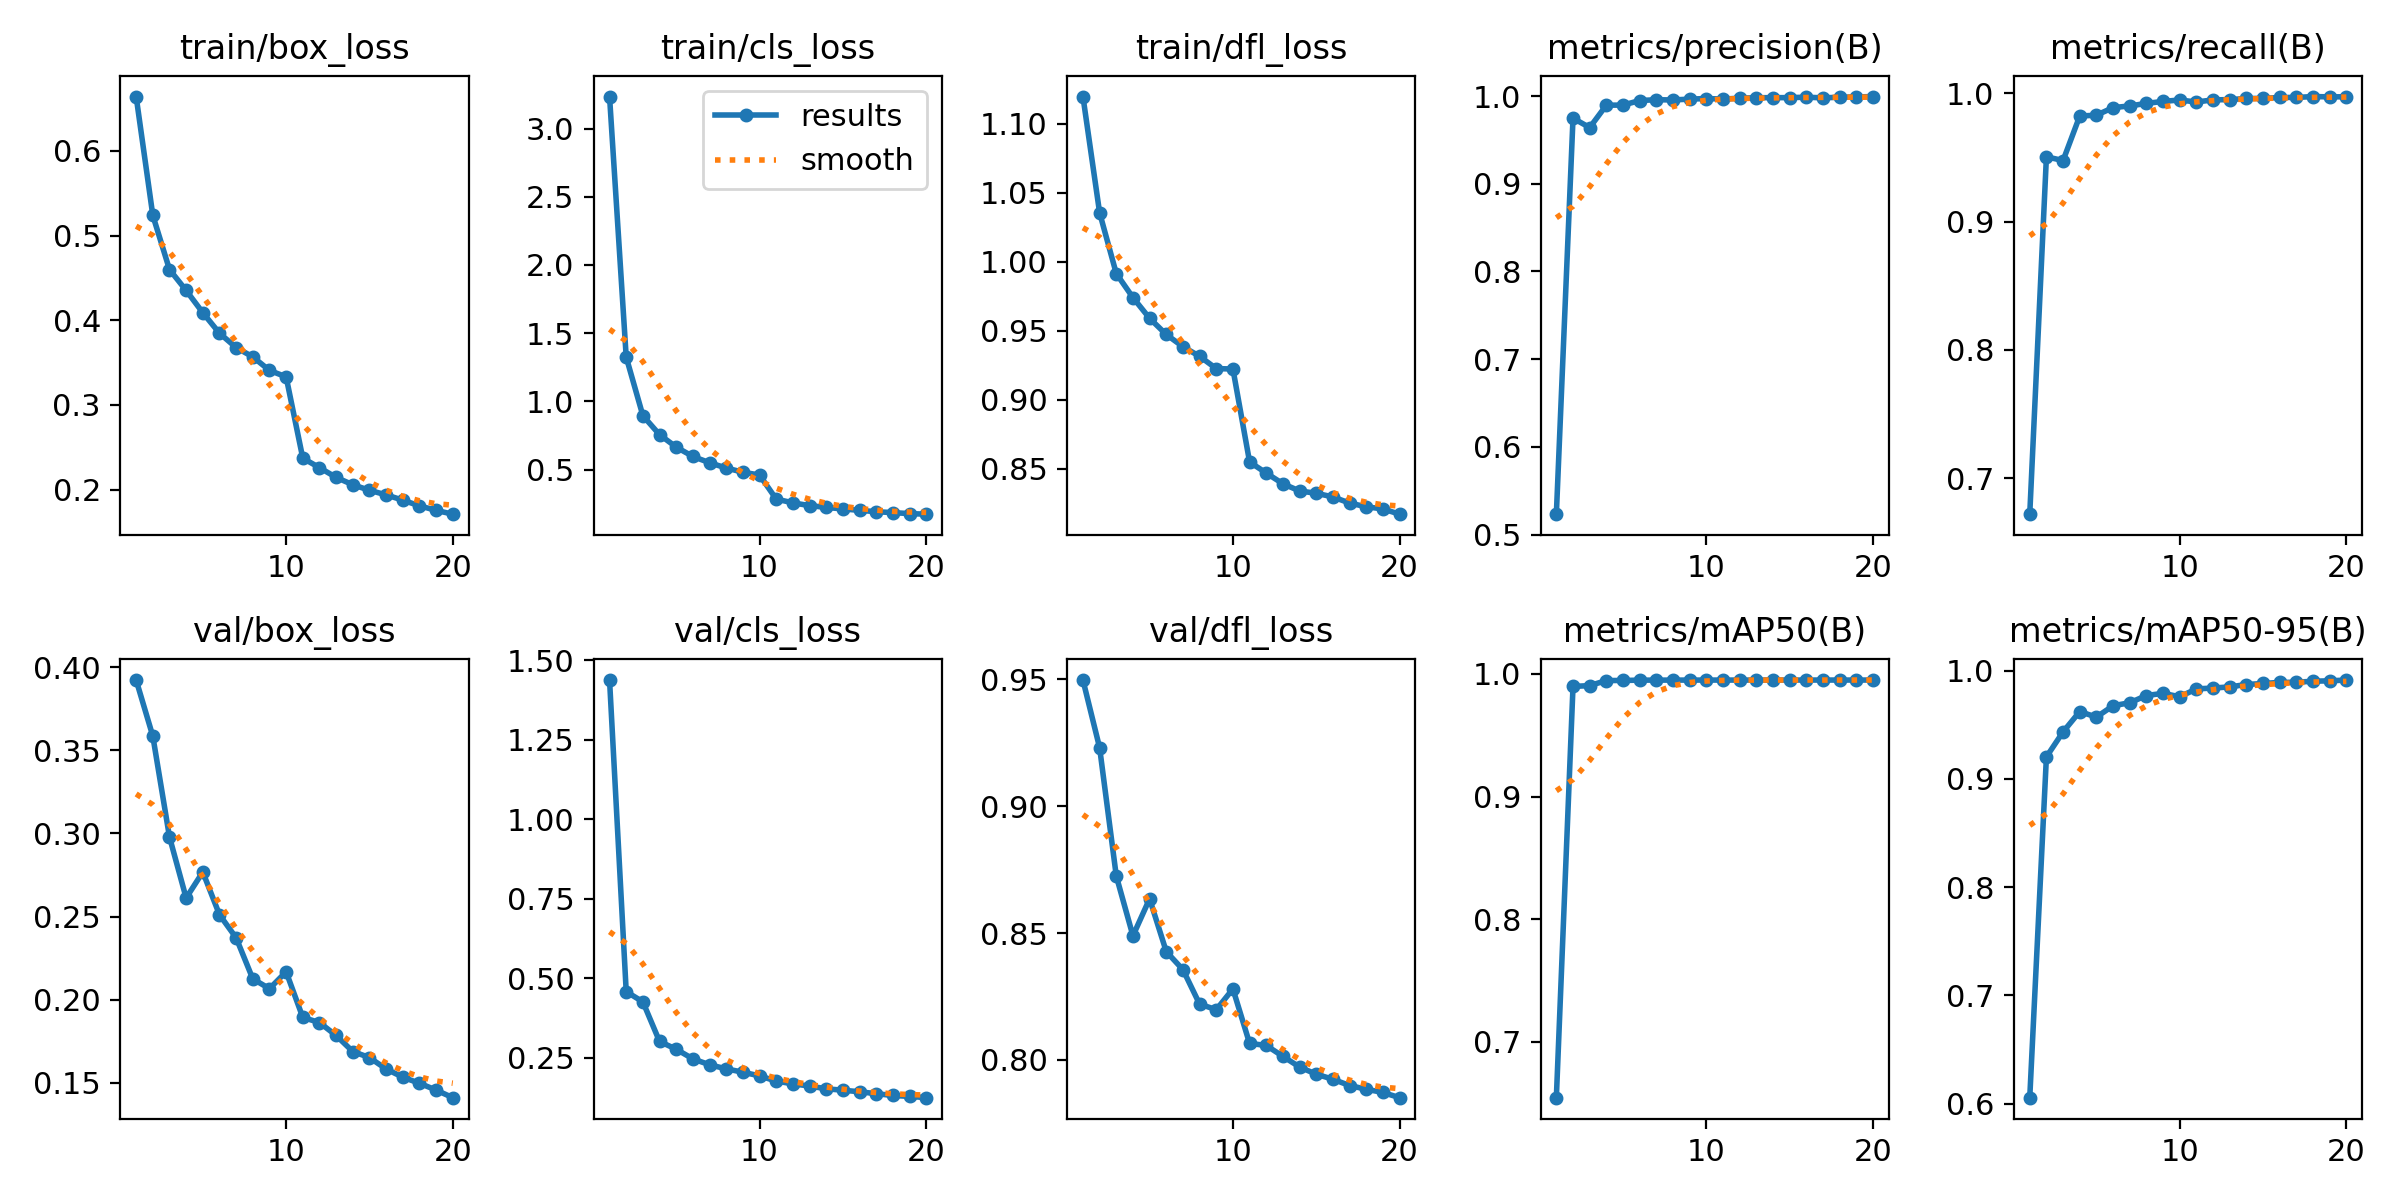

Values plotted in this chart, from the file beside it:
epoch, time, train/box_loss, train/cls_loss, train/dfl_loss, metrics/precision(B), metrics/recall(B), metrics/mAP50(B), metrics/mAP50-95(B), val/box_loss, val/cls_loss, val/dfl_loss, lr/pg0, lr/pg1, lr/pg2
1, 420.4, 0.6643, 3.234, 1.12, 0.5233, 0.672, 0.6545, 0.6054, 0.3922, 1.437, 0.9498, 9.23706e-05, 9.23706e-05, 9.23706e-05
2, 833, 0.5239, 1.325, 1.035, 0.9748, 0.9505, 0.9898, 0.9203, 0.3585, 0.4585, 0.9231, 0.0001759, 0.0001759, 0.0001759
3, 1243, 0.46, 0.8955, 0.9914, 0.964, 0.9476, 0.9905, 0.9434, 0.2979, 0.4262, 0.8725, 0.0002502, 0.0002502, 0.0002502
4, 1653, 0.4352, 0.7562, 0.974, 0.9896, 0.9822, 0.9946, 0.9621, 0.2612, 0.302, 0.8489, 0.0002367, 0.0002367, 0.0002367
5, 2062, 0.409, 0.6651, 0.959, 0.9897, 0.9829, 0.9947, 0.957, 0.2768, 0.2775, 0.8635, 0.000223, 0.000223, 0.000223
6, 2472, 0.3847, 0.5964, 0.9473, 0.9949, 0.9888, 0.9949, 0.9675, 0.2511, 0.2472, 0.8427, 0.0002092, 0.0002092, 0.0002092
7, 2882, 0.3678, 0.5507, 0.9385, 0.9958, 0.9901, 0.9949, 0.9703, 0.2372, 0.2287, 0.8356, 0.0001954, 0.0001954, 0.0001954
8, 3291, 0.3568, 0.5119, 0.9315, 0.9955, 0.9921, 0.995, 0.977, 0.2126, 0.2158, 0.822, 0.0001817, 0.0001817, 0.0001817
9, 3701, 0.3408, 0.481, 0.9226, 0.9965, 0.9936, 0.995, 0.979, 0.2067, 0.2053, 0.8198, 0.0001679, 0.0001679, 0.0001679
10, 4110, 0.3332, 0.4603, 0.9223, 0.9972, 0.9948, 0.995, 0.9758, 0.2168, 0.1937, 0.828, 0.0001542, 0.0001542, 0.0001542
11, 4542, 0.2371, 0.2844, 0.855, 0.9965, 0.9932, 0.995, 0.9831, 0.1894, 0.1774, 0.8065, 0.0001404, 0.0001404, 0.0001404
12, 4981, 0.2259, 0.2564, 0.847, 0.9976, 0.9949, 0.995, 0.9839, 0.1863, 0.1687, 0.8057, 0.0001266, 0.0001266, 0.0001266
13, 5418, 0.2144, 0.2364, 0.8392, 0.9981, 0.995, 0.995, 0.985, 0.1786, 0.1619, 0.8014, 0.0001129, 0.0001129, 0.0001129
14, 5854, 0.2057, 0.2229, 0.834, 0.9982, 0.9959, 0.995, 0.9871, 0.1689, 0.1532, 0.7972, 9.9107e-05, 9.9107e-05, 9.9107e-05
15, 6264, 0.1991, 0.212, 0.8323, 0.9982, 0.996, 0.995, 0.9881, 0.1653, 0.1488, 0.7944, 8.5346e-05, 8.5346e-05, 8.5346e-05
16, 6691, 0.1937, 0.2016, 0.8297, 0.9987, 0.9967, 0.995, 0.9891, 0.1584, 0.1438, 0.7924, 7.1585e-05, 7.1585e-05, 7.1585e-05
17, 7125, 0.1875, 0.1916, 0.8253, 0.9979, 0.9967, 0.995, 0.9892, 0.1535, 0.1378, 0.7899, 5.7824e-05, 5.7824e-05, 5.7824e-05
18, 7557, 0.1808, 0.1849, 0.8225, 0.9987, 0.9974, 0.995, 0.9902, 0.1498, 0.1321, 0.7884, 4.4063e-05, 4.4063e-05, 4.4063e-05
19, 7985, 0.1754, 0.1777, 0.821, 0.999, 0.9972, 0.995, 0.9906, 0.1457, 0.1294, 0.7872, 3.0302e-05, 3.0302e-05, 3.0302e-05
20, 8391, 0.1709, 0.1735, 0.8172, 0.9994, 0.9973, 0.995, 0.9913, 0.1412, 0.1253, 0.7851, 1.6541e-05, 1.6541e-05, 1.6541e-05
